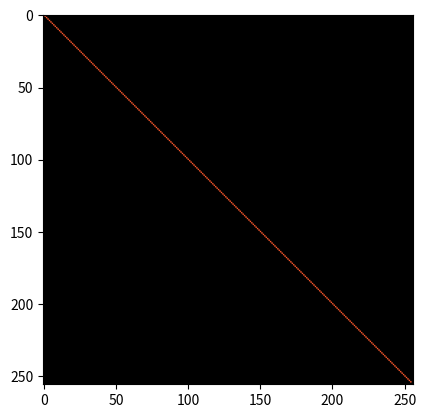

Recreate this plot in Python.
#!/usr/bin/env python2
# -*- coding: utf-8 -*-
import matplotlib.pyplot as plt
import numpy as np
qualite = 256

render = np.zeros((qualite,qualite,3), dtype=np.uint8)
for x in range(qualite):
    render[x-1:x,x-1:x,:] = [255,90,45]
    
plt.imshow(render)
plt.show()